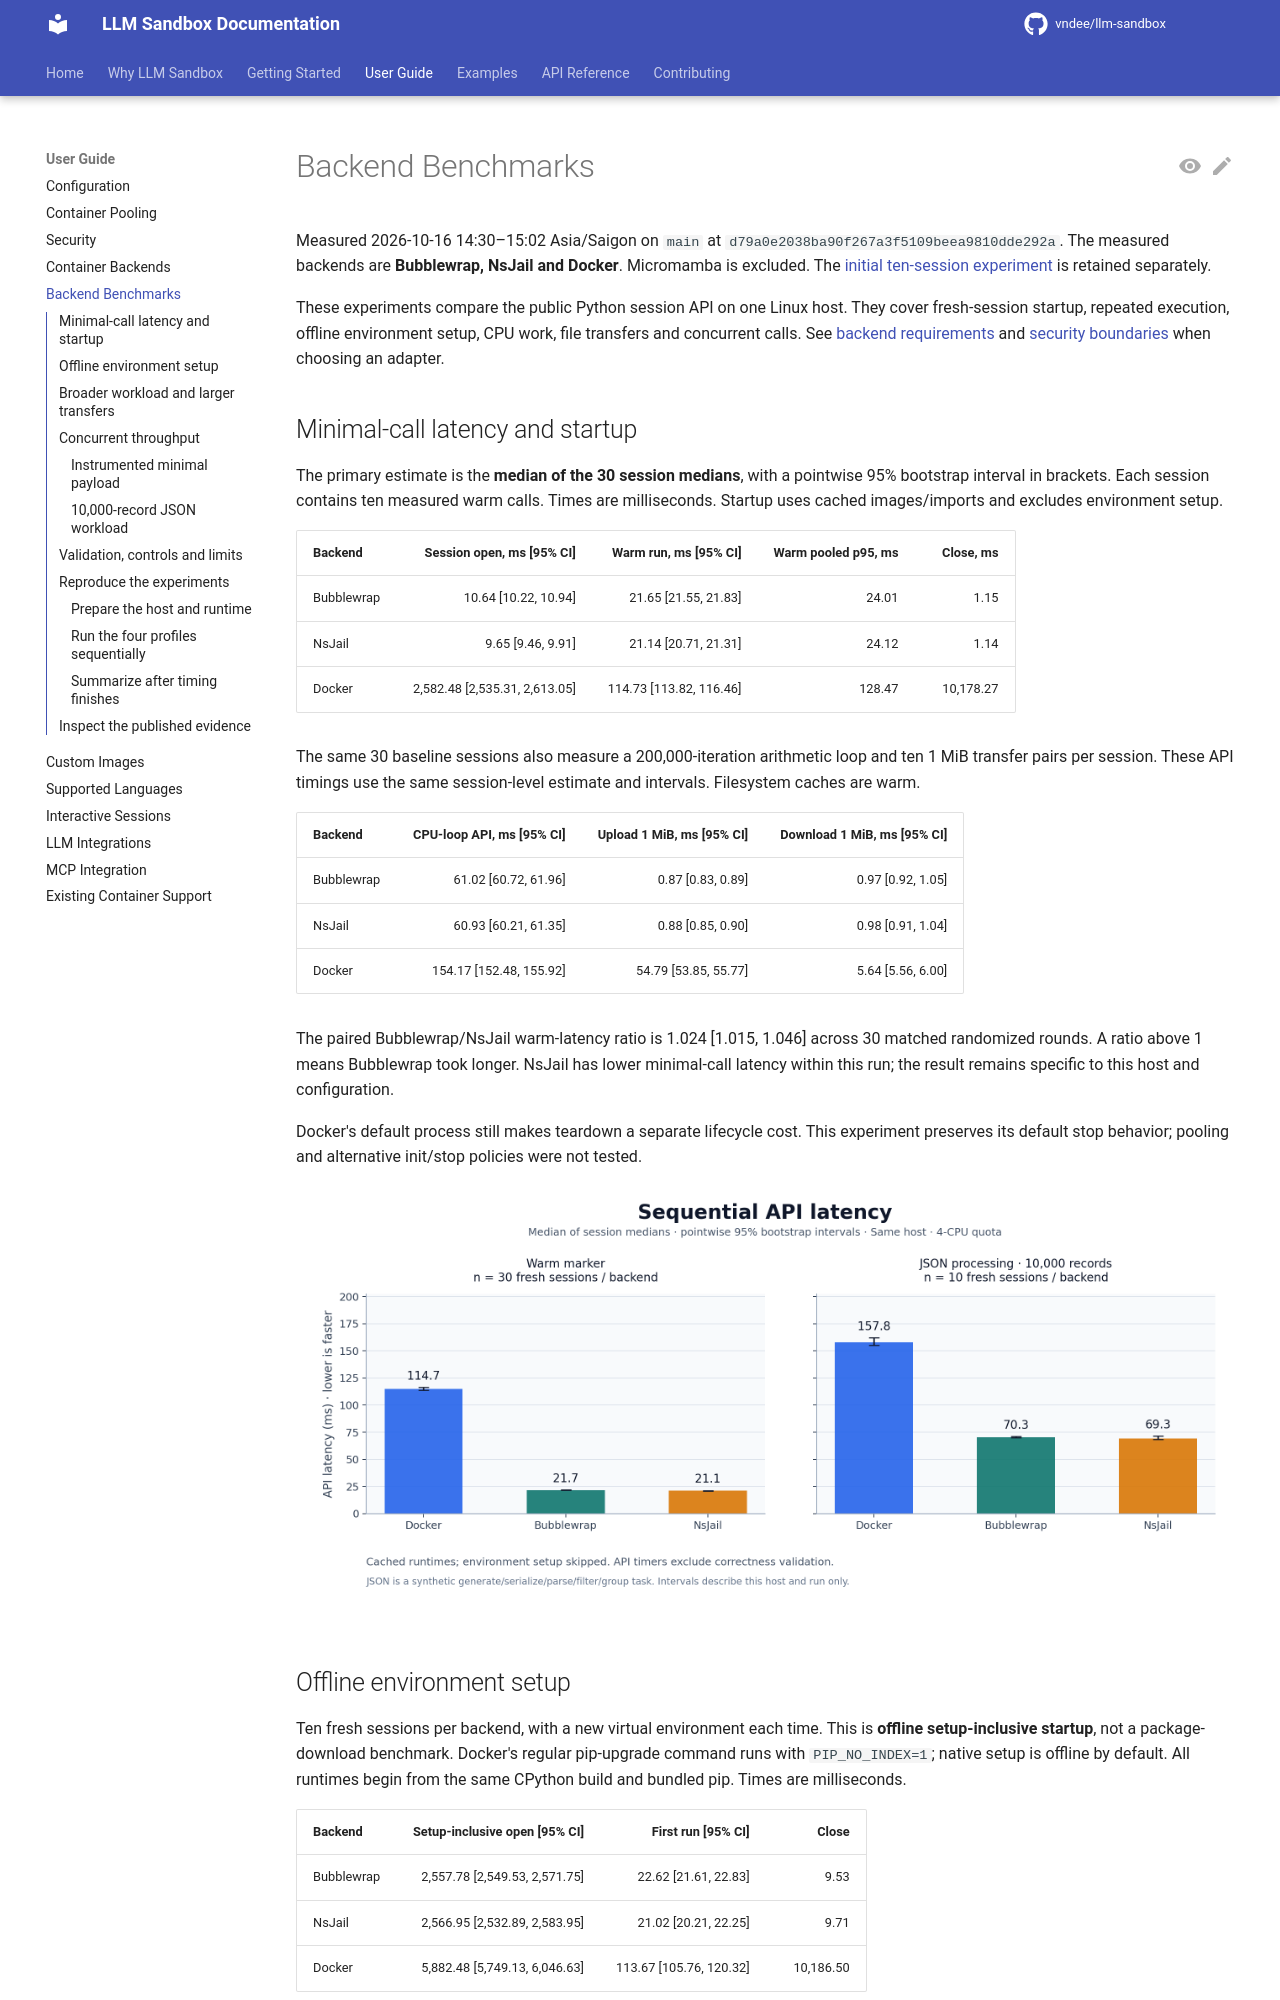

repository: vndee/llm-sandbox · page: benchmarks/index.html · generator: mkdocs

# Backend Benchmarks

Measured 2026-10-16 14:30–15:02 Asia/Saigon on `main` at `d79a0e2038ba90f267a3f5109beea9810dde292a`. The measured backends are **Bubblewrap, NsJail and Docker**. Micromamba is excluded. The [initial ten-session experiment](https://github.com/vndee/llm-sandbox/blob/main/benchmarks/results/REPORT.md) is retained separately.

These experiments compare the public Python session API on one Linux host. They cover fresh-session startup, repeated execution, offline environment setup, CPU work, file transfers and concurrent calls. See [backend requirements](backends.md) and [security boundaries](security.md) when choosing an adapter.

## Minimal-call latency and startup

The primary estimate is the **median of the 30 session medians**, with a pointwise 95% bootstrap interval in brackets. Each session contains ten measured warm calls. Times are milliseconds. Startup uses cached images/imports and excludes environment setup.

| Backend | Session open, ms [95% CI] | Warm run, ms [95% CI] | Warm pooled p95, ms | Close, ms |
| --- | ---: | ---: | ---: | ---: |
| Bubblewrap | 10.64 [10.22, 10.94] | 21.65 [21.55, 21.83] | 24.01 | 1.15 |
| NsJail | 9.65 [9.46, 9.91] | 21.14 [20.71, 21.31] | 24.12 | 1.14 |
| Docker | 2,582.48 [2,535.31, 2,613.05] | 114.73 [113.82, 116.46] | 128.47 | 10,178.27 |


The same 30 baseline sessions also measure a 200,000-iteration arithmetic loop and ten 1 MiB transfer pairs per session. These API timings use the same session-level estimate and intervals. Filesystem caches are warm.

| Backend | CPU-loop API, ms [95% CI] | Upload 1 MiB, ms [95% CI] | Download 1 MiB, ms [95% CI] |
| --- | ---: | ---: | ---: |
| Bubblewrap | 61.02 [60.72, 61.96] | 0.87 [0.83, 0.89] | 0.97 [0.92, 1.05] |
| NsJail | 60.93 [60.21, 61.35] | 0.88 [0.85, 0.90] | 0.98 [0.91, 1.04] |
| Docker | 154.17 [152.48, 155.92] | 54.79 [53.85, 55.77] | 5.64 [5.56, 6.00] |

The paired Bubblewrap/NsJail warm-latency ratio is 1.024 [1.015, 1.046] across 30 matched randomized rounds. A ratio above 1 means Bubblewrap took longer. NsJail has lower minimal-call latency within this run; the result remains specific to this host and configuration.

Docker's default process still makes teardown a separate lifecycle cost. This experiment preserves its default stop behavior; pooling and alternative init/stop policies were not tested.

![Sequential API latency with 95% intervals](assets/benchmarks/latency-comparison.png)

## Offline environment setup

Ten fresh sessions per backend, with a new virtual environment each time. This is **offline setup-inclusive startup**, not a package-download benchmark. Docker's regular pip-upgrade command runs with `PIP_NO_INDEX=1`; native setup is offline by default. All runtimes begin from the same CPython build and bundled pip. Times are milliseconds.

| Backend | Setup-inclusive open [95% CI] | First run [95% CI] | Close |
| --- | ---: | ---: | ---: |
| Bubblewrap | 2,557.78 [2,549.53, 2,571.75] | 22.62 [21.61, 22.83] | 9.53 |
| NsJail | 2,566.95 [2,532.89, 2,583.95] | 21.02 [20.21, 22.25] | 9.71 |
| Docker | 5,882.48 [5,749.13, 6,046.63] | 113.67 [105.76, 120.32] | 10,186.50 |

## Broader workload and larger transfers

Ten fresh sessions per backend, ten JSON operations and three 16 MiB upload/download pairs per session. The synthetic workload generates, serializes, parses, filters and groups 10,000 deterministic order records. An independent arithmetic oracle validates the result. Upload and download contents are independently SHA-256 checked.

| Backend | JSON API latency, ms [95% CI] | Upload 16 MiB, ms [95% CI] | Download 16 MiB, ms [95% CI] | Payload CPU, ms | Payload peak RSS, MiB |
| --- | ---: | ---: | ---: | ---: | ---: |
| Bubblewrap | 70.32 [69.86, 71.02] | 6.72 [6.33, 7.12] | 5.93 [5.66, 6.27] | 28.13 | 17.62 |
| NsJail | 69.28 [68.50, 71.55] | 6.93 [6.72, 7.19] | 6.09 [5.80, 6.45] | 28.41 | 17.63 |
| Docker | 157.80 [155.00, 162.08] | 78.35 [75.41, 115.76] | 43.96 [41.40, 63.92] | 28.65 | 18.50 |

CPU values are process CPU-time deltas around the payload work. Peak RSS is the Python process high-water mark, including its interpreter. These figures exclude daemon, launcher and controller resource use; they do not measure total sandbox memory or backend efficiency.
